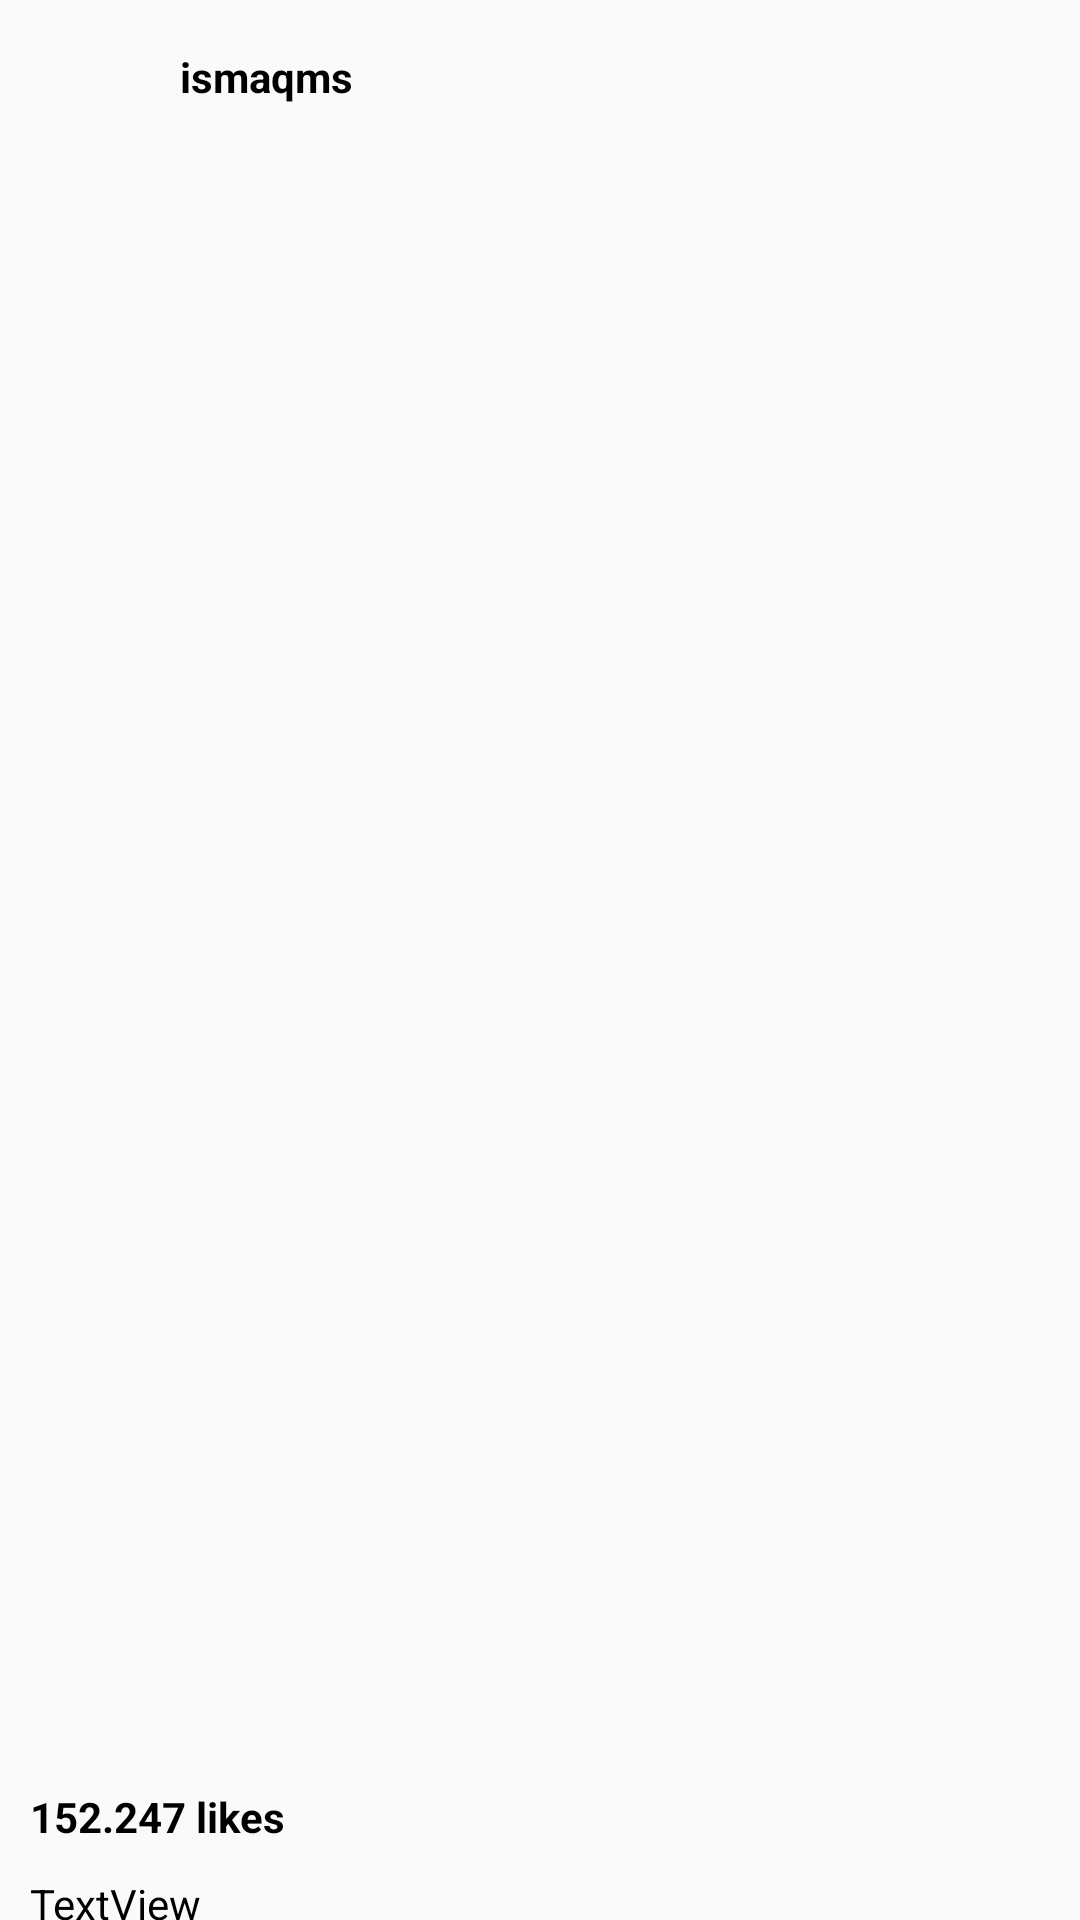

This screen was rendered from an Android layout file. Write that file and the resources it references.
<!-- AndroidManifest.xml: application theme AppTheme -->
<!-- res/layout/rowhome.xml -->
<?xml version="1.0" encoding="utf-8"?>
<androidx.constraintlayout.widget.ConstraintLayout xmlns:android="http://schemas.android.com/apk/res/android"
    xmlns:app="http://schemas.android.com/apk/res-auto"
    xmlns:tools="http://schemas.android.com/tools"
    android:orientation="vertical"
    android:layout_width="match_parent"
    android:layout_height="match_parent">

    <ImageView
        android:id="@+id/ivPerfilH"
        android:layout_width="44dp"
        android:layout_height="47dp"
        android:layout_marginStart="6dp"
        android:layout_marginTop="5dp"
        app:layout_constraintStart_toStartOf="parent"
        app:layout_constraintTop_toTopOf="parent"
        app:srcCompat="@drawable/common_google_signin_btn_icon_dark" />

    <TextView
        android:id="@+id/tvUserHome"
        android:layout_width="wrap_content"
        android:layout_height="25dp"
        android:layout_marginStart="10dp"
        android:layout_marginTop="16dp"
        android:text="ismaqms"
        android:textColor="@color/black"
        android:textStyle="bold"
        app:layout_constraintStart_toEndOf="@+id/ivPerfilH"
        app:layout_constraintTop_toTopOf="parent" />

    <ImageView
        android:id="@+id/ivFotoHome"
        android:layout_width="426dp"
        android:layout_height="489dp"
        android:layout_marginTop="5dp"
        android:scaleType="centerCrop"
        app:layout_constraintEnd_toEndOf="parent"
        app:layout_constraintHorizontal_bias="0.0"
        app:layout_constraintStart_toStartOf="parent"
        app:layout_constraintTop_toBottomOf="@+id/ivPerfilH"
        app:srcCompat="@drawable/ic_launcher_background" />

    <ImageView
        android:id="@+id/ivLike"
        android:layout_width="30dp"
        android:layout_height="30dp"
        android:layout_marginStart="10dp"
        android:layout_marginTop="10dp"
        app:layout_constraintStart_toStartOf="parent"
        app:layout_constraintTop_toBottomOf="@+id/ivFotoHome"
        app:srcCompat="@drawable/like" />

    <ImageView
        android:id="@+id/imageView5"
        android:layout_width="27dp"
        android:layout_height="30dp"
        android:layout_marginStart="20dp"
        android:layout_marginTop="10dp"
        app:layout_constraintStart_toEndOf="@+id/ivLike"
        app:layout_constraintTop_toBottomOf="@+id/ivFotoHome"
        app:srcCompat="@drawable/comment" />

    <TextView
        android:id="@+id/tvLikes"
        android:layout_width="wrap_content"
        android:layout_height="wrap_content"
        android:layout_marginStart="10dp"
        android:layout_marginTop="10dp"
        android:text="152.247 likes"
        android:textColor="@color/black"
        android:textStyle="bold"
        app:layout_constraintStart_toStartOf="parent"
        app:layout_constraintTop_toBottomOf="@+id/ivLike" />

    <TextView
        android:id="@+id/tvDescripcionHome"
        android:layout_width="395dp"
        android:layout_height="73dp"
        android:layout_marginStart="10dp"
        android:layout_marginTop="10dp"
        android:layout_marginEnd="10dp"
        android:text="TextView"
        android:textColor="@color/black"
        app:layout_constraintBottom_toBottomOf="parent"
        app:layout_constraintEnd_toEndOf="parent"
        app:layout_constraintHorizontal_bias="0.0"
        app:layout_constraintStart_toStartOf="parent"
        app:layout_constraintTop_toBottomOf="@+id/tvLikes"
        app:layout_constraintVertical_bias="0.0" />


</androidx.constraintlayout.widget.ConstraintLayout>
<!-- resources referenced by this layout -->
<resources>
  <color name="black">#000000</color>
  <!-- drawable comment: png bitmap (drawable, 10803 bytes) -->
  <!-- drawable like: png bitmap (drawable, 10738 bytes) -->
  <style name="AppTheme" parent="Theme.AppCompat.Light.DarkActionBar">
          
          <item name="colorPrimary">@color/blue</item>
          <item name="colorPrimaryDark">@color/blueDark</item>
          <item name="colorAccent">@color/colorAccent</item>
      </style>
  <color name="blue">#3897F0</color>
  <color name="blueDark">#05579C</color>
  <color name="colorAccent">#D81B60</color>
</resources>
